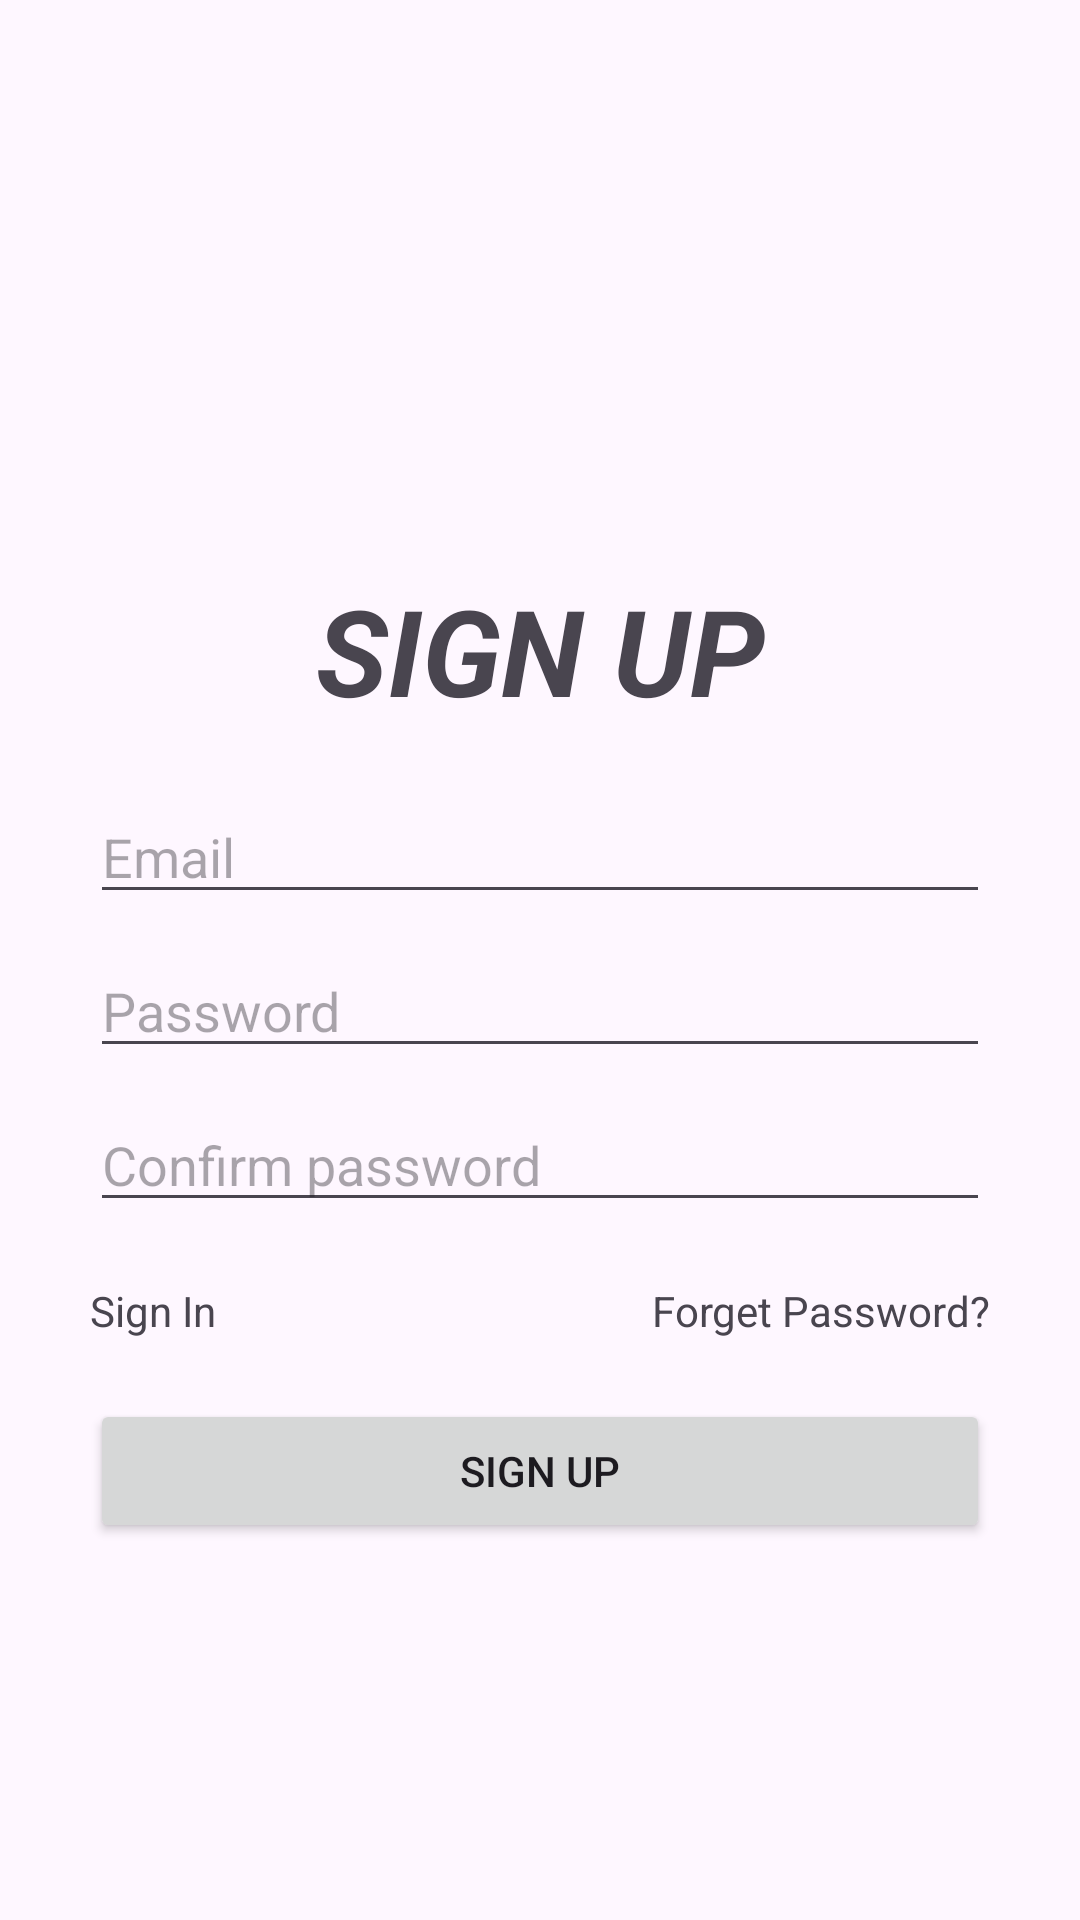

Write the Android layout XML for this screen, with the resource values it uses.
<!-- AndroidManifest.xml: application theme Theme.AccountAuthentication -->
<!-- res/layout/activity_sign_up.xml -->
<?xml version="1.0" encoding="utf-8"?>
<LinearLayout xmlns:android="http://schemas.android.com/apk/res/android"
    xmlns:app="http://schemas.android.com/apk/res-auto"
    xmlns:tools="http://schemas.android.com/tools"
    android:id="@+id/main"
    android:layout_width="match_parent"
    android:layout_height="match_parent"
    android:orientation="vertical"
    android:padding="30dp"
    tools:context=".SignUpActivity">

    <TextView
        android:layout_marginTop="160dp"
        android:layout_width="match_parent"
        android:layout_height="wrap_content"
        android:text="SIGN UP"
        android:textAlignment="center"
        android:textSize="40sp"
        android:textStyle="bold|italic" />

    <EditText
        android:id="@+id/emailField"
        android:layout_width="match_parent"
        android:layout_height="wrap_content"
        android:layout_marginTop="20dp"
        android:hint="Email" />

    <EditText
        android:layout_marginTop="10dp"
        android:id="@+id/passwordField"
        android:layout_width="match_parent"
        android:layout_height="wrap_content"
        android:hint="Password"
        android:inputType="textPassword" />

    <EditText
        android:layout_marginTop="10dp"
        android:id="@+id/confirmPasswordField"
        android:layout_width="match_parent"
        android:layout_height="wrap_content"
        android:hint="Confirm password"
        android:inputType="textPassword" />

    <LinearLayout
        android:layout_width="match_parent"
        android:layout_height="wrap_content"
        android:layout_marginTop="20dp"
        android:hint="Password"
        android:inputType="textPassword"
        android:orientation="horizontal">

        <TextView
            android:layout_width="wrap_content"
            android:layout_height="wrap_content"
            android:text="Sign In" />

        <View
            android:layout_width="0dp"
            android:layout_height="0dp"
            android:layout_weight="1" />

        <TextView
            android:layout_width="wrap_content"
            android:layout_height="wrap_content"
            android:text="Forget Password?" />
    </LinearLayout>

    <Button
        android:id="@+id/signUpButton"
        android:layout_width="match_parent"
        android:layout_height="wrap_content"
        android:layout_marginTop="20dp"
        android:text="Sign Up" />

</LinearLayout>
<!-- resources referenced by this layout -->
<resources>
  <style name="Theme.AccountAuthentication" parent="Base.Theme.AccountAuthentication" />
  <style name="Base.Theme.AccountAuthentication" parent="Theme.Material3.DayNight.NoActionBar">
          
          
      </style>
</resources>
